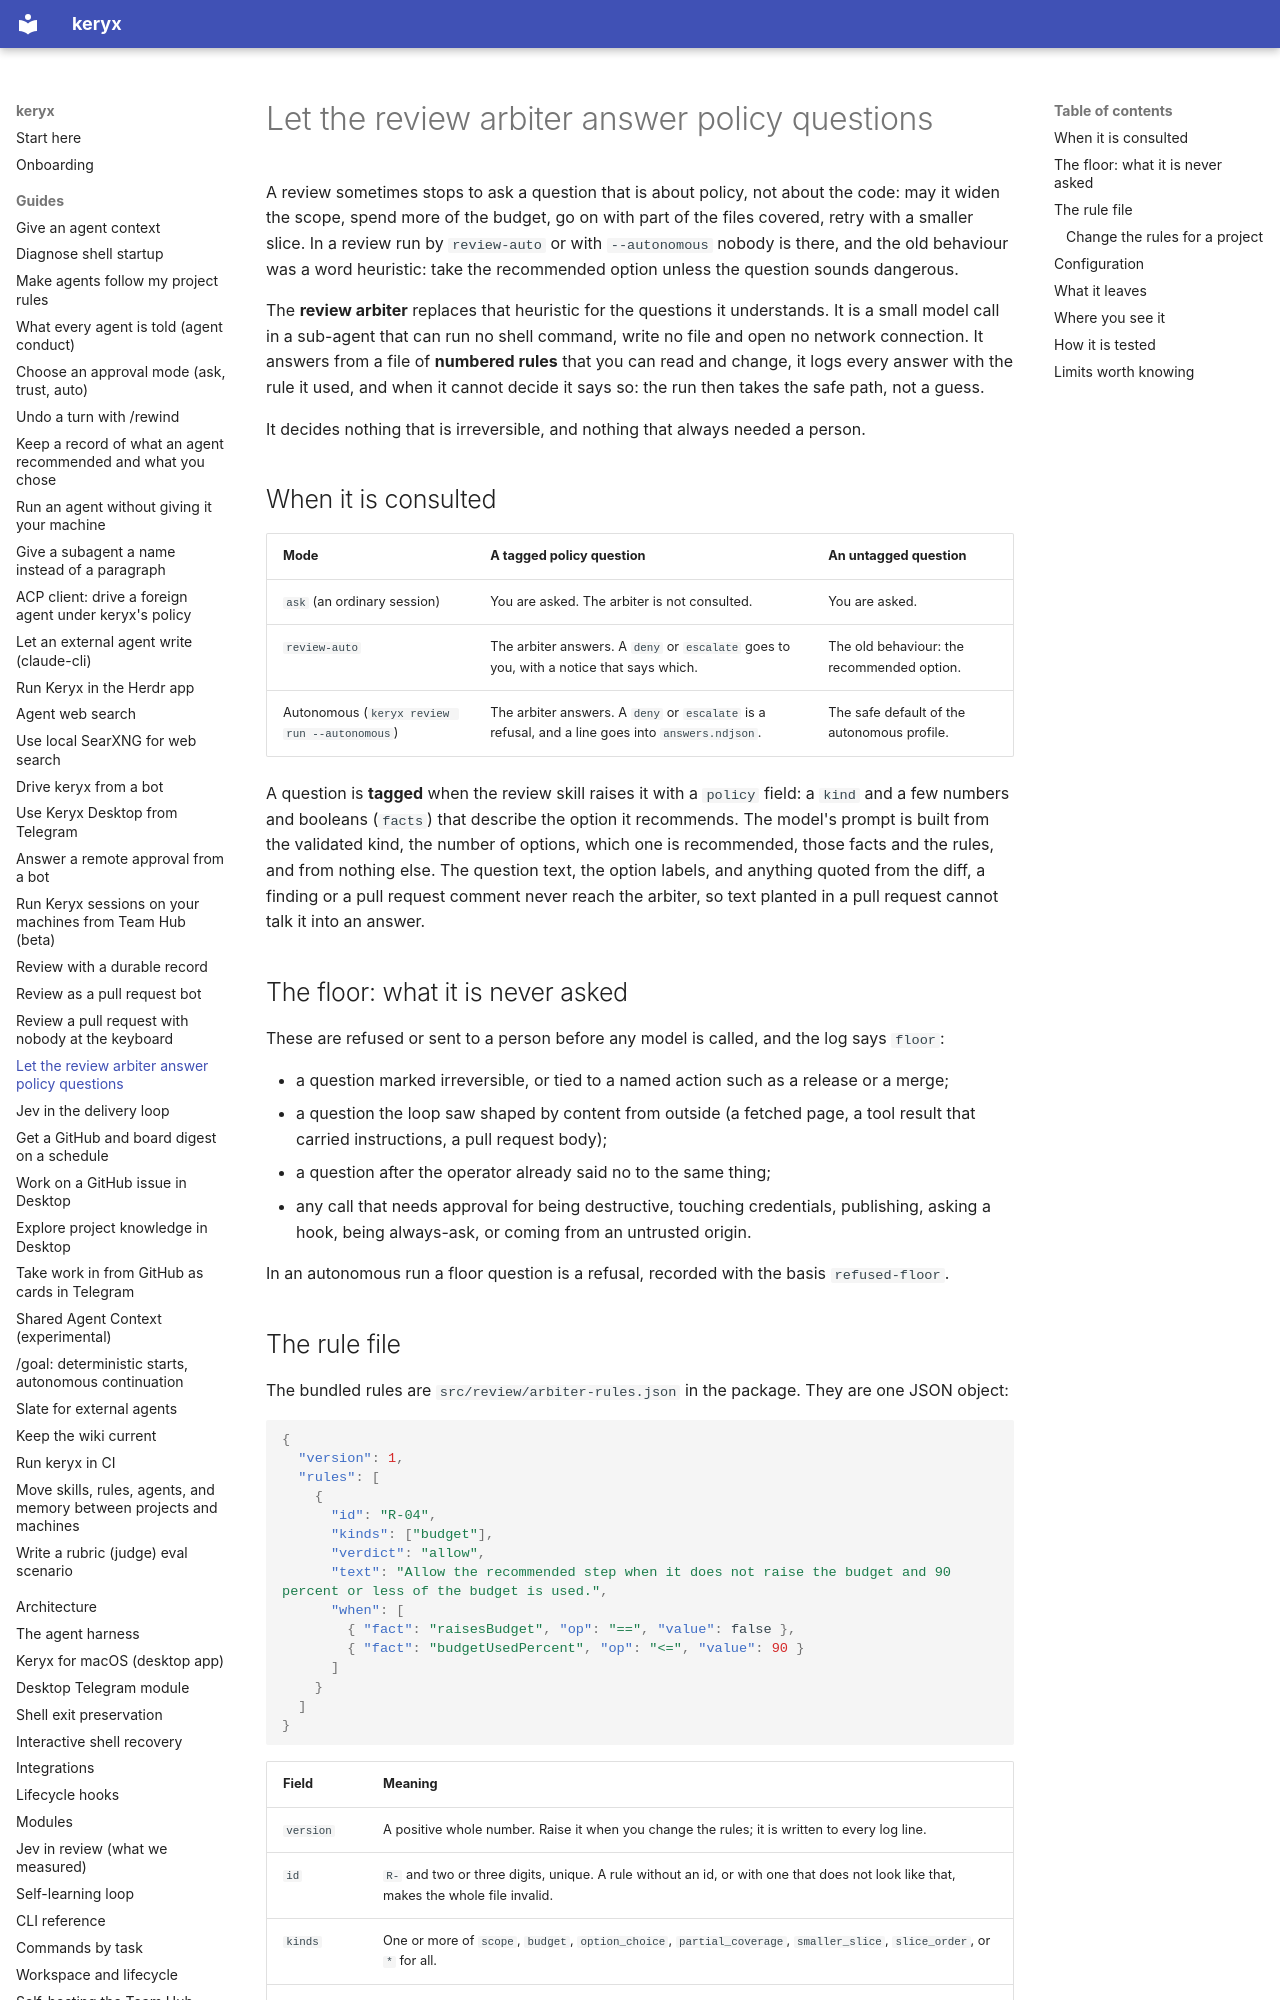

repository: MrCipherSmith/keryx · page: guides/review-arbiter/index.html · generator: mkdocs

# Let the review arbiter answer policy questions

A review sometimes stops to ask a question that is about policy, not about the code: may it
widen the scope, spend more of the budget, go on with part of the files covered, retry with a
smaller slice. In a review run by `review-auto` or with `--autonomous` nobody is there, and the
old behaviour was a word heuristic: take the recommended option unless the question sounds
dangerous.

The **review arbiter** replaces that heuristic for the questions it understands. It is a small
model call in a sub-agent that can run no shell command, write no file and open no network
connection. It answers from a file of **numbered rules** that you can read and change, it logs
every answer with the rule it used, and when it cannot decide it says so: the run then takes the
safe path, not a guess.

It decides nothing that is irreversible, and nothing that always needed a person.

## When it is consulted

| Mode | A tagged policy question | An untagged question |
|---|---|---|
| `ask` (an ordinary session) | You are asked. The arbiter is not consulted. | You are asked. |
| `review-auto` | The arbiter answers. A `deny` or `escalate` goes to you, with a notice that says which. | The old behaviour: the recommended option. |
| Autonomous (`keryx review run --autonomous`) | The arbiter answers. A `deny` or `escalate` is a refusal, and a line goes into `answers.ndjson`. | The safe default of the autonomous profile. |

A question is **tagged** when the review skill raises it with a `policy` field: a `kind` and a
few numbers and booleans (`facts`) that describe the option it recommends. The model's prompt is
built from the validated kind, the number of options, which one is recommended, those facts and
the rules, and from nothing else. The question text, the option labels, and anything quoted from
the diff, a finding or a pull request comment never reach the arbiter, so text planted in a pull
request cannot talk it into an answer.

## The floor: what it is never asked

These are refused or sent to a person before any model is called, and the log says `floor`:

- a question marked irreversible, or tied to a named action such as a release or a merge;
- a question the loop saw shaped by content from outside (a fetched page, a tool result that
  carried instructions, a pull request body);
- a question after the operator already said no to the same thing;
- any call that needs approval for being destructive, touching credentials, publishing, asking a
  hook, being always-ask, or coming from an untrusted origin.

In an autonomous run a floor question is a refusal, recorded with the basis `refused-floor`.
